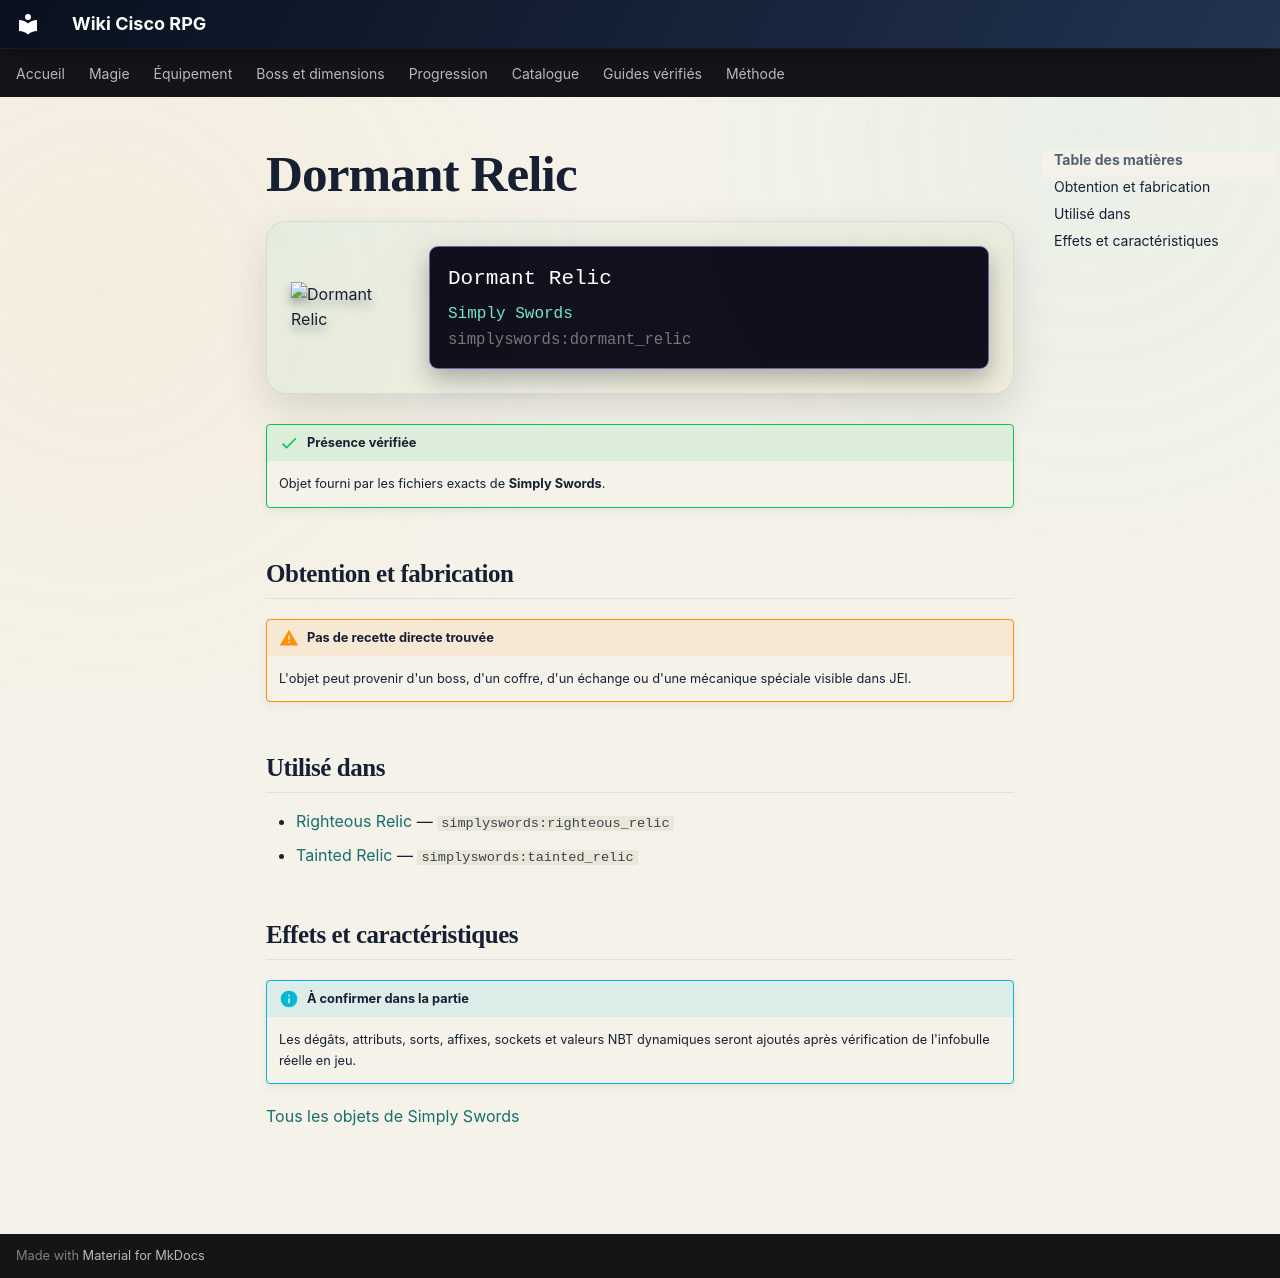

repository: Kloups-Dev/wiki-cisco-rpg · page: catalogue/objets/simplyswords/dormant_relic/index.html · generator: mkdocs

# Dormant Relic

<div class="mc-item-showcase">
<img class="mc-item-icon" src="../../../../assets/generated/items/simplyswords/dormant_relic.png" alt="Dormant Relic">
<div class="mc-tooltip-card">
<div class="mc-tooltip-card__name">Dormant Relic</div>
<div class="mc-tooltip-card__mod">Simply Swords</div>
<div class="mc-tooltip-card__id">simplyswords:dormant_relic</div>
</div>
</div>

!!! success "Présence vérifiée"
    Objet fourni par les fichiers exacts de **Simply Swords**.

## Obtention et fabrication

!!! warning "Pas de recette directe trouvée"
    L'objet peut provenir d'un boss, d'un coffre, d'un échange ou d'une mécanique spéciale visible dans JEI.

## Utilisé dans

- [Righteous Relic](../../../catalogue/objets/simplyswords/righteous_relic.md) — <code>simplyswords:righteous_relic</code>
- [Tainted Relic](../../../catalogue/objets/simplyswords/tainted_relic.md) — <code>simplyswords:tainted_relic</code>

## Effets et caractéristiques

!!! info "À confirmer dans la partie"
    Les dégâts, attributs, sorts, affixes, sockets et valeurs NBT dynamiques seront ajoutés après vérification de l'infobulle réelle en jeu.

[Tous les objets de Simply Swords](../../../contenu/simply-swords.md)
